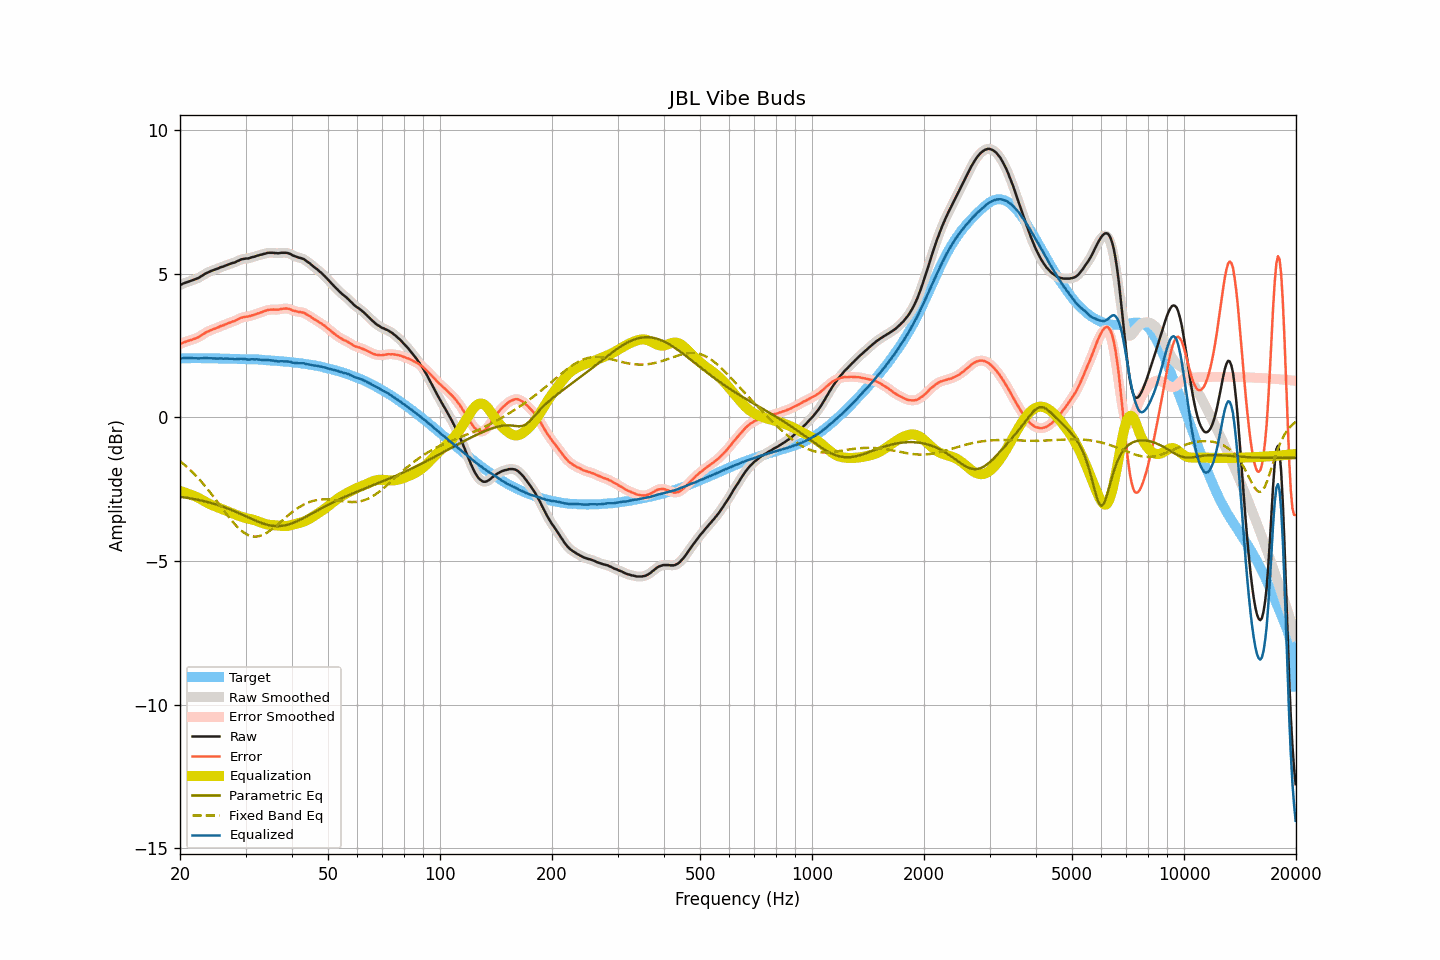

The file beside this chart, header and first rows:
frequency, raw, smoothed, error, error_smoothed, equalization, parametric_eq, fixed_band_eq, equalized_raw, equalized_smoothed, target
20.00, 4.61, 4.61, 2.55, 2.55, -2.56, -2.76, -1.52, 2.05, 2.05, 2.06
20.20, 4.63, 4.63, 2.57, 2.58, -2.58, -2.77, -1.57, 2.05, 2.05, 2.06
20.40, 4.66, 4.66, 2.60, 2.60, -2.60, -2.78, -1.61, 2.06, 2.06, 2.06
20.61, 4.68, 4.68, 2.62, 2.62, -2.62, -2.79, -1.66, 2.06, 2.06, 2.06
20.81, 4.70, 4.70, 2.64, 2.65, -2.64, -2.79, -1.71, 2.07, 2.07, 2.06
21.02, 4.72, 4.72, 2.66, 2.66, -2.66, -2.80, -1.76, 2.07, 2.07, 2.06
21.23, 4.74, 4.74, 2.68, 2.68, -2.68, -2.81, -1.81, 2.06, 2.06, 2.06
21.44, 4.76, 4.76, 2.70, 2.70, -2.70, -2.82, -1.87, 2.06, 2.06, 2.07
21.66, 4.78, 4.78, 2.72, 2.72, -2.72, -2.83, -1.92, 2.06, 2.06, 2.06
21.87, 4.80, 4.80, 2.74, 2.74, -2.74, -2.84, -1.98, 2.06, 2.06, 2.06
22.09, 4.82, 4.82, 2.76, 2.76, -2.76, -2.86, -2.04, 2.06, 2.06, 2.06
22.31, 4.84, 4.84, 2.78, 2.78, -2.79, -2.87, -2.10, 2.05, 2.06, 2.06
22.54, 4.87, 4.87, 2.81, 2.81, -2.82, -2.88, -2.16, 2.05, 2.06, 2.06
22.76, 4.91, 4.91, 2.85, 2.85, -2.85, -2.89, -2.22, 2.06, 2.06, 2.06
22.99, 4.94, 4.94, 2.88, 2.88, -2.88, -2.90, -2.28, 2.06, 2.06, 2.06
23.22, 4.98, 4.98, 2.92, 2.92, -2.91, -2.92, -2.35, 2.07, 2.07, 2.06
23.45, 5.01, 5.01, 2.95, 2.95, -2.95, -2.93, -2.42, 2.06, 2.06, 2.06
23.69, 5.04, 5.04, 2.98, 2.98, -2.98, -2.94, -2.49, 2.06, 2.06, 2.06
23.92, 5.06, 5.06, 3.00, 3.01, -3.01, -2.96, -2.55, 2.06, 2.06, 2.06
24.16, 5.09, 5.09, 3.03, 3.03, -3.03, -2.97, -2.63, 2.06, 2.06, 2.06
24.40, 5.11, 5.11, 3.06, 3.06, -3.06, -2.99, -2.70, 2.06, 2.05, 2.06
24.65, 5.13, 5.13, 3.08, 3.08, -3.08, -3.01, -2.77, 2.05, 2.05, 2.05
24.89, 5.15, 5.15, 3.10, 3.10, -3.10, -3.02, -2.85, 2.05, 2.05, 2.05
25.14, 5.17, 5.17, 3.12, 3.12, -3.12, -3.04, -2.92, 2.05, 2.05, 2.05
25.39, 5.19, 5.20, 3.14, 3.14, -3.14, -3.06, -3.00, 2.05, 2.05, 2.05
25.65, 5.22, 5.22, 3.17, 3.17, -3.17, -3.08, -3.07, 2.05, 2.05, 2.05
25.91, 5.24, 5.24, 3.19, 3.19, -3.19, -3.10, -3.15, 2.05, 2.05, 2.05
26.16, 5.25, 5.26, 3.20, 3.21, -3.21, -3.12, -3.22, 2.04, 2.05, 2.05
26.43, 5.28, 5.28, 3.23, 3.23, -3.23, -3.14, -3.30, 2.05, 2.05, 2.05
26.69, 5.30, 5.30, 3.26, 3.25, -3.25, -3.16, -3.37, 2.05, 2.05, 2.04
26.96, 5.32, 5.32, 3.28, 3.28, -3.27, -3.18, -3.44, 2.05, 2.05, 2.04
27.23, 5.34, 5.34, 3.30, 3.30, -3.30, -3.20, -3.51, 2.04, 2.05, 2.04
27.50, 5.36, 5.36, 3.32, 3.32, -3.32, -3.22, -3.58, 2.04, 2.04, 2.04
27.77, 5.38, 5.38, 3.34, 3.34, -3.34, -3.24, -3.65, 2.04, 2.03, 2.04
28.05, 5.39, 5.40, 3.35, 3.36, -3.37, -3.27, -3.71, 2.02, 2.03, 2.04
28.33, 5.42, 5.42, 3.39, 3.38, -3.39, -3.29, -3.77, 2.03, 2.03, 2.04
28.62, 5.45, 5.45, 3.42, 3.41, -3.41, -3.32, -3.83, 2.04, 2.03, 2.03
28.90, 5.47, 5.47, 3.44, 3.44, -3.44, -3.34, -3.88, 2.03, 2.04, 2.03
29.19, 5.50, 5.50, 3.47, 3.46, -3.46, -3.37, -3.94, 2.04, 2.04, 2.03
29.48, 5.51, 5.51, 3.48, 3.48, -3.47, -3.39, -3.98, 2.04, 2.04, 2.03
29.78, 5.52, 5.52, 3.49, 3.50, -3.49, -3.42, -4.02, 2.03, 2.03, 2.03
30.08, 5.53, 5.53, 3.51, 3.50, -3.50, -3.44, -4.05, 2.03, 2.02, 2.02
30.38, 5.53, 5.53, 3.51, 3.51, -3.52, -3.47, -4.09, 2.01, 2.02, 2.02
30.68, 5.54, 5.54, 3.52, 3.52, -3.53, -3.49, -4.11, 2.01, 2.02, 2.02
30.99, 5.56, 5.56, 3.54, 3.53, -3.54, -3.52, -4.13, 2.02, 2.02, 2.03
31.30, 5.58, 5.58, 3.55, 3.55, -3.55, -3.55, -4.14, 2.03, 2.02, 2.03
31.61, 5.59, 5.59, 3.57, 3.57, -3.57, -3.57, -4.15, 2.02, 2.02, 2.02
31.93, 5.61, 5.61, 3.59, 3.59, -3.59, -3.59, -4.15, 2.02, 2.02, 2.02
32.24, 5.63, 5.63, 3.61, 3.61, -3.61, -3.62, -4.15, 2.02, 2.02, 2.02
32.57, 5.64, 5.64, 3.63, 3.63, -3.63, -3.64, -4.13, 2.01, 2.01, 2.02
32.89, 5.66, 5.66, 3.65, 3.65, -3.65, -3.66, -4.12, 2.01, 2.01, 2.01
33.22, 5.67, 5.67, 3.67, 3.67, -3.67, -3.68, -4.10, 2.00, 2.00, 2.01
33.55, 5.69, 5.69, 3.69, 3.69, -3.69, -3.70, -4.08, 2.00, 2.00, 2.00
33.89, 5.70, 5.70, 3.71, 3.71, -3.71, -3.72, -4.05, 1.99, 2.00, 1.99
34.23, 5.72, 5.72, 3.73, 3.73, -3.72, -3.73, -4.02, 2.00, 2.00, 1.99
34.57, 5.73, 5.73, 3.74, 3.74, -3.73, -3.75, -3.98, 2.00, 1.99, 1.99
34.92, 5.73, 5.73, 3.75, 3.75, -3.74, -3.76, -3.94, 1.99, 1.99, 1.98
35.27, 5.73, 5.73, 3.75, 3.75, -3.75, -3.77, -3.90, 1.98, 1.98, 1.98
35.62, 5.73, 5.73, 3.76, 3.75, -3.75, -3.78, -3.85, 1.98, 1.98, 1.98
35.97, 5.72, 5.72, 3.75, 3.75, -3.76, -3.78, -3.81, 1.97, 1.97, 1.97
... 635 more rows
